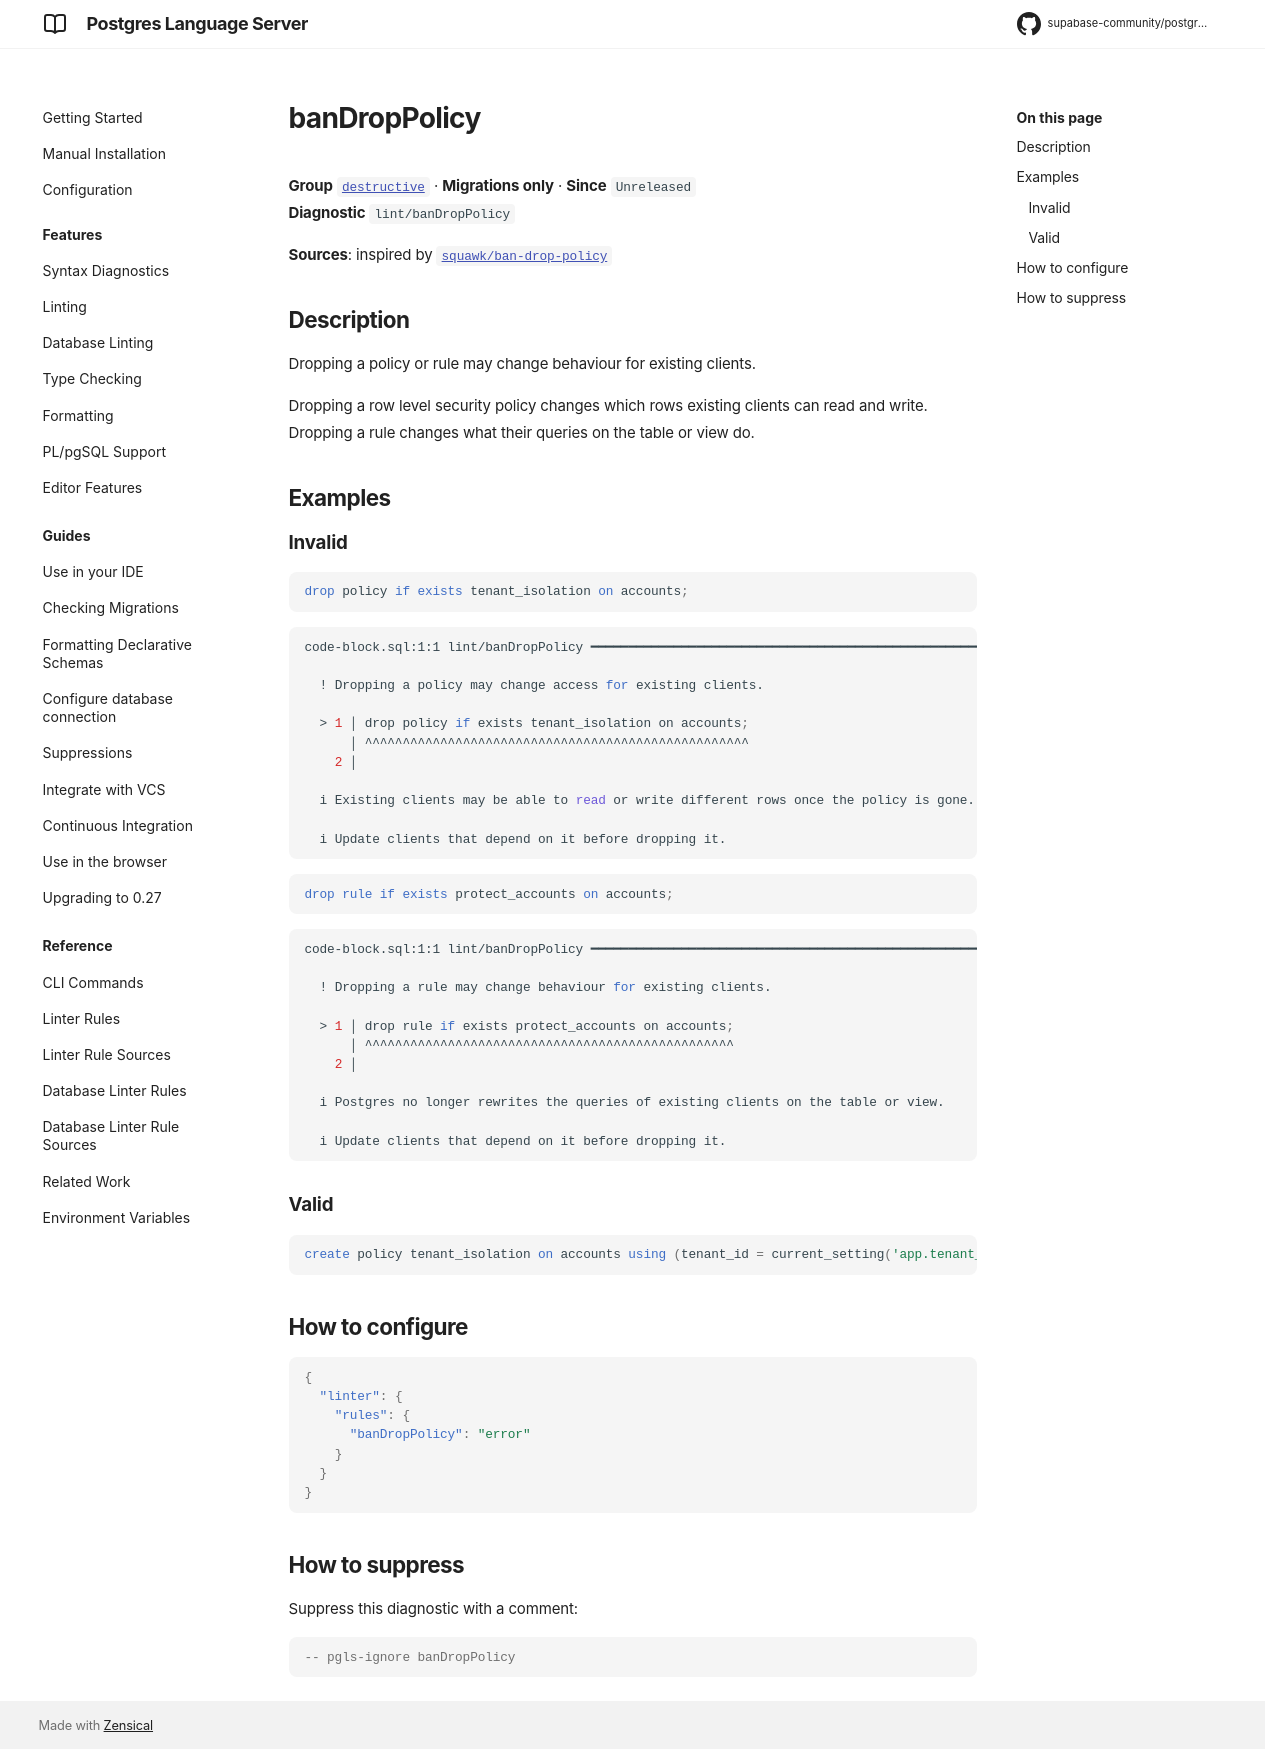

repository: supabase-community/postgres-language-server · page: main/reference/rules/ban-drop-policy/index.html · generator: mkdocs

# banDropPolicy

**Group** [`destructive`](../rules.md#destructive) · **Migrations only** · **Since** `Unreleased`  
**Diagnostic** `lint/banDropPolicy`

**Sources**: inspired by [`squawk/ban-drop-policy`](https://squawkhq.com/docs/ban-drop-policy)

## Description
Dropping a policy or rule may change behaviour for existing clients.

Dropping a row level security policy changes which rows existing clients can read and
write. Dropping a rule changes what their queries on the table or view do.

## Examples

### Invalid

```sql
drop policy if exists tenant_isolation on accounts;
```

```sh
code-block.sql:1:1 lint/banDropPolicy ━━━━━━━━━━━━━━━━━━━━━━━━━━━━━━━━━━━━━━━━━━━━━━━━━━━━━━━━━━━━━━

  ! Dropping a policy may change access for existing clients.
  
  > 1 │ drop policy if exists tenant_isolation on accounts;
      │ ^^^^^^^^^^^^^^^^^^^^^^^^^^^^^^^^^^^^^^^^^^^^^^^^^^^
    2 │ 
  
  i Existing clients may be able to read or write different rows once the policy is gone.
  
  i Update clients that depend on it before dropping it.
  

```

```sql
drop rule if exists protect_accounts on accounts;
```

```sh
code-block.sql:1:1 lint/banDropPolicy ━━━━━━━━━━━━━━━━━━━━━━━━━━━━━━━━━━━━━━━━━━━━━━━━━━━━━━━━━━━━━━

  ! Dropping a rule may change behaviour for existing clients.
  
  > 1 │ drop rule if exists protect_accounts on accounts;
      │ ^^^^^^^^^^^^^^^^^^^^^^^^^^^^^^^^^^^^^^^^^^^^^^^^^
    2 │ 
  
  i Postgres no longer rewrites the queries of existing clients on the table or view.
  
  i Update clients that depend on it before dropping it.
  

```

### Valid

```sql
create policy tenant_isolation on accounts using (tenant_id = current_setting('app.tenant_id')::int);
```

## How to configure
```json

{
  "linter": {
    "rules": {
      "banDropPolicy": "error"
    }
  }
}

```
## How to suppress

Suppress this diagnostic with a comment:

```sql
-- pgls-ignore banDropPolicy
```
